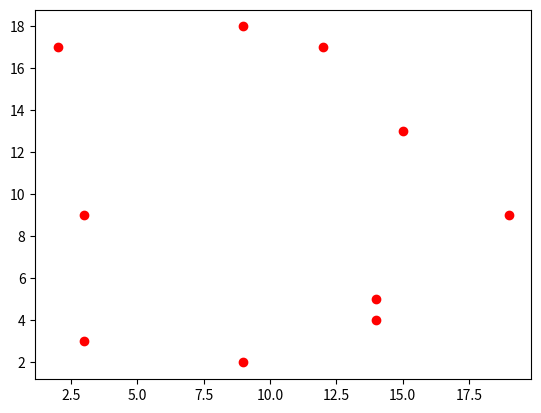

Source code (Python):
import matplotlib.pyplot as plt
import random
x = []
y = []
for i in range(10):
    x.append(random.randint(1,20))
    y.append(random.randint(1,20))

plt.scatter(x, y, color='red')
plt.show()